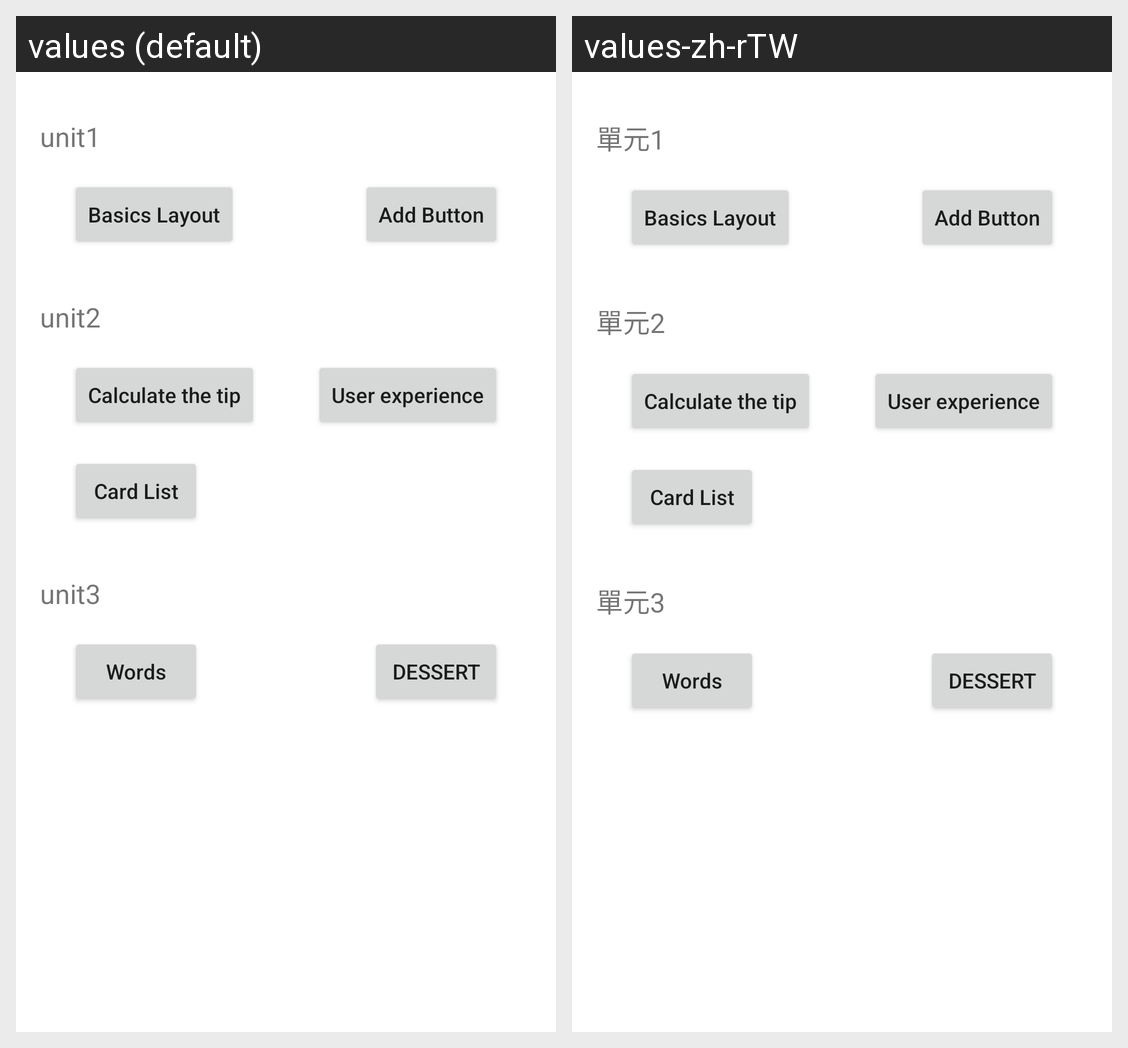

Locale-by-locale string values for the Android screen shown in this grid:
Android screen res/layout/activity_main.xml rendered under 2 locales, left to right: values (default), values-zh-rTW. Device: Nexus 5 (rendered at 1080×1920; each locale shown at half size, 540×960, under a caption strip naming it); theme Theme.Android_Basics_Kotlin.
Strings drawn on this screen, with the default value and each locale's value (text and hints the layout hard-codes, and strings that could not be matched under every locale, appear in the picture but are not listed):

unit1
  values: unit1
  values-zh-rTW: 單元1

basics_layout
  values: Basics Layout
  values-zh-rTW: Basics Layout

add_button
  values: Add Button
  values-zh-rTW: Add Button

unit2
  values: unit2
  values-zh-rTW: 單元2

calculate_the_tip
  values: Calculate the tip
  values-zh-rTW: Calculate the tip

user_experience
  values: User experience
  values-zh-rTW: User experience

card_list
  values: Card List
  values-zh-rTW: Card List

unit3
  values: unit3
  values-zh-rTW: 單元3
